Photos from the image-classification dataset "processed" in the GitHub repository IamDeeprajSarma/ayurveda-plant-id. Its 30 classes are: aegle, aloe vera, andrographis, bacopa, betel, boerhavia, catharanthus, centella, cissus, clerodendrum, clitoria, eclipta, eryngium, euphorbia, guava, gymnema, haritaki, hibiscus, houttuynia, hygrophila, jamun, justicia, kalanchoe, leucas, mentha, neem, nyctanthes, tinospora, tulsi, vitex.

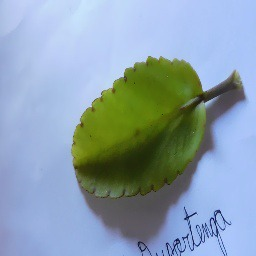
Label: kalanchoe

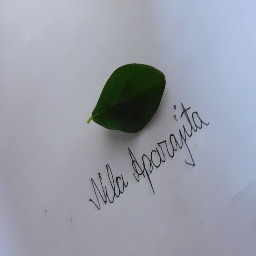
Label: clitoria

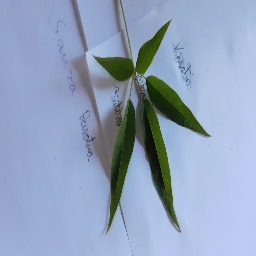
Label: vitex

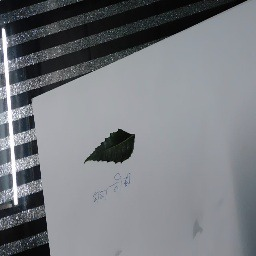
Label: neem

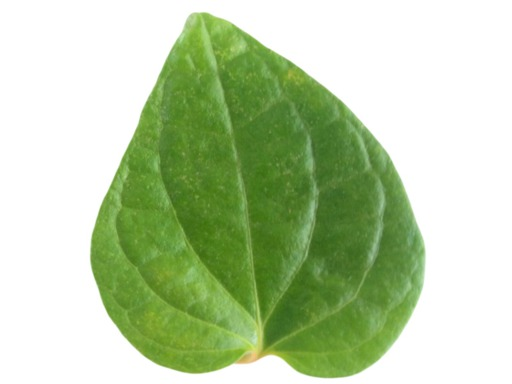
Label: betel

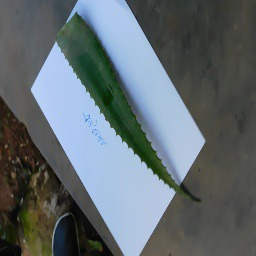
Label: aloe vera
